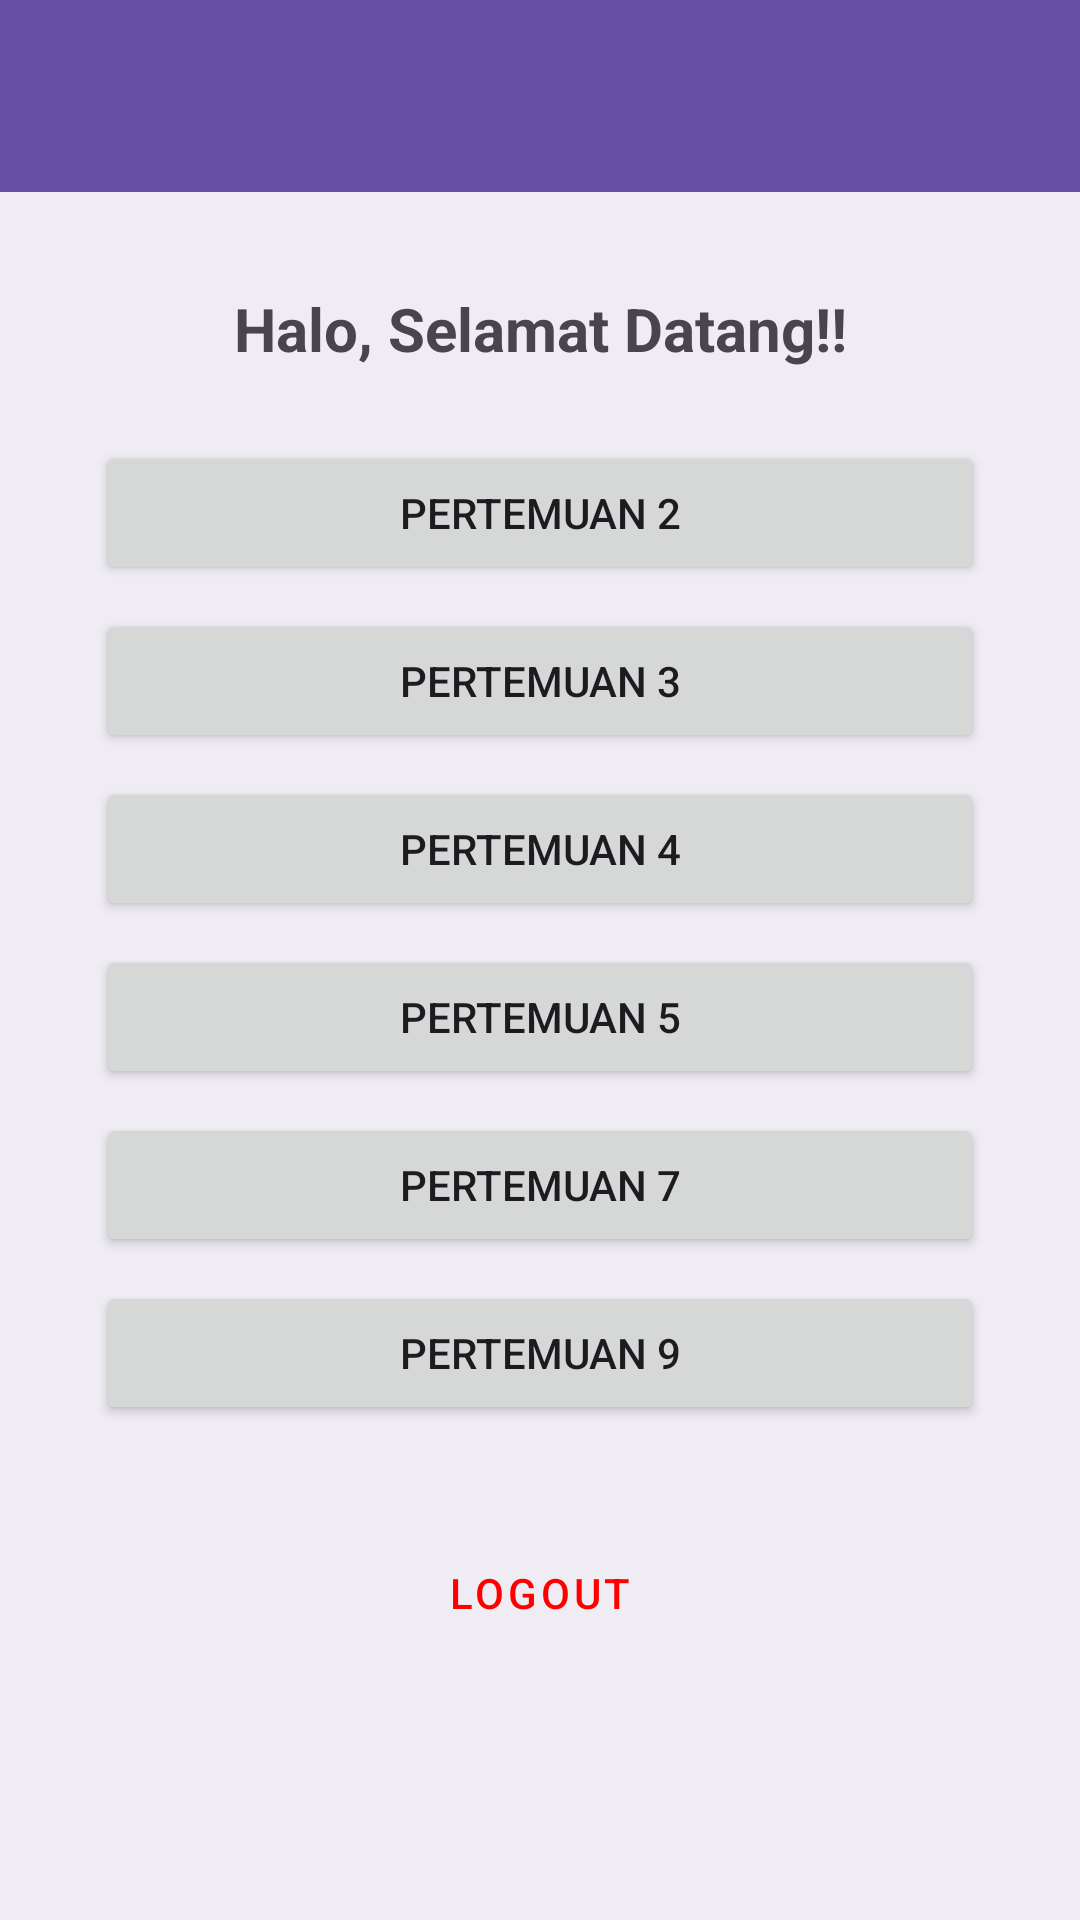

Here is an Android app screen rendered from its layout file. Give the layout XML and the strings, colors and styles it references.
<!-- AndroidManifest.xml: application theme Theme.Alyahapps -->
<!-- res/layout/activity_main.xml -->
<?xml version="1.0" encoding="utf-8"?>
<androidx.constraintlayout.widget.ConstraintLayout
    xmlns:android="http://schemas.android.com/apk/res/android"
    xmlns:app="http://schemas.android.com/apk/res-auto"
    xmlns:tools="http://schemas.android.com/tools"
    android:layout_width="match_parent"
    android:layout_height="match_parent"
    android:background="#11364A5F"
    tools:context=".Home.HomeFragment">

    <androidx.appcompat.widget.Toolbar
        android:id="@+id/toolbar"
        android:layout_width="match_parent"
        android:layout_height="?attr/actionBarSize"
        android:background="?attr/colorPrimary"
        app:titleTextColor="@android:color/white"
        app:layout_constraintTop_toTopOf="parent"
        app:layout_constraintStart_toStartOf="parent"
        app:layout_constraintEnd_toEndOf="parent" />

    <TextView
        android:id="@+id/textView3"
        android:layout_width="wrap_content"
        android:layout_height="wrap_content"
        android:layout_marginTop="32dp"
        android:text="Halo, Selamat Datang!!"
        android:textSize="20sp"
        android:textStyle="bold"
        app:layout_constraintEnd_toEndOf="parent"
        app:layout_constraintStart_toStartOf="parent"
        app:layout_constraintTop_toBottomOf="@+id/toolbar" />

    <Button
        android:id="@+id/btnToSecond"
        android:layout_width="0dp"
        android:layout_height="wrap_content"
        android:layout_marginStart="32dp"
        android:layout_marginTop="24dp"
        android:layout_marginEnd="32dp"
        android:text="Pertemuan 2"
        app:layout_constraintEnd_toEndOf="parent"
        app:layout_constraintStart_toStartOf="parent"
        app:layout_constraintTop_toBottomOf="@+id/textView3" />

    <Button
        android:id="@+id/btnToThird"
        android:layout_width="0dp"
        android:layout_height="wrap_content"
        android:layout_marginTop="8dp"
        android:text="Pertemuan 3"
        app:layout_constraintEnd_toEndOf="@+id/btnToSecond"
        app:layout_constraintStart_toStartOf="@+id/btnToSecond"
        app:layout_constraintTop_toBottomOf="@+id/btnToSecond" />

    <Button
        android:id="@+id/btnToFourth"
        android:layout_width="0dp"
        android:layout_height="wrap_content"
        android:layout_marginTop="8dp"
        android:text="Pertemuan 4"
        app:layout_constraintEnd_toEndOf="@+id/btnToThird"
        app:layout_constraintStart_toStartOf="@+id/btnToThird"
        app:layout_constraintTop_toBottomOf="@+id/btnToThird" />

    <Button
        android:id="@+id/btnToFifth"
        android:layout_width="0dp"
        android:layout_height="wrap_content"
        android:layout_marginTop="8dp"
        android:text="Pertemuan 5"
        app:layout_constraintEnd_toEndOf="@+id/btnToFourth"
        app:layout_constraintStart_toStartOf="@+id/btnToFourth"
        app:layout_constraintTop_toBottomOf="@+id/btnToFourth" />

    <Button
        android:id="@+id/btnToSeventh"
        android:layout_width="0dp"
        android:layout_height="wrap_content"
        android:layout_marginTop="8dp"
        android:text="Pertemuan 7"
        app:layout_constraintEnd_toEndOf="@+id/btnToFifth"
        app:layout_constraintStart_toStartOf="@+id/btnToFifth"
        app:layout_constraintTop_toBottomOf="@+id/btnToFifth" />

    <Button
        android:id="@+id/btnToNine"
        android:layout_width="0dp"
        android:layout_height="wrap_content"
        android:layout_marginTop="8dp"
        android:text="Pertemuan 9"
        app:layout_constraintEnd_toEndOf="@+id/btnToSeventh"
        app:layout_constraintStart_toStartOf="@+id/btnToSeventh"
        app:layout_constraintTop_toBottomOf="@+id/btnToSeventh" />

    <Button
        android:id="@+id/btnLogout"
        style="@style/Widget.MaterialComponents.Button.OutlinedButton"
        android:layout_width="wrap_content"
        android:layout_height="wrap_content"
        android:layout_marginTop="32dp"
        android:text="Logout"
        android:textColor="#FF0000"
        app:layout_constraintEnd_toEndOf="parent"
        app:layout_constraintStart_toStartOf="parent"
        app:layout_constraintTop_toBottomOf="@+id/btnToNine" />

</androidx.constraintlayout.widget.ConstraintLayout>
<!-- resources referenced by this layout -->
<resources>
  <style name="Theme.Alyahapps" parent="Base.Theme.Alyahapps" />
  <style name="Base.Theme.Alyahapps" parent="Theme.Material3.DayNight.NoActionBar">
          
          
      </style>
</resources>
